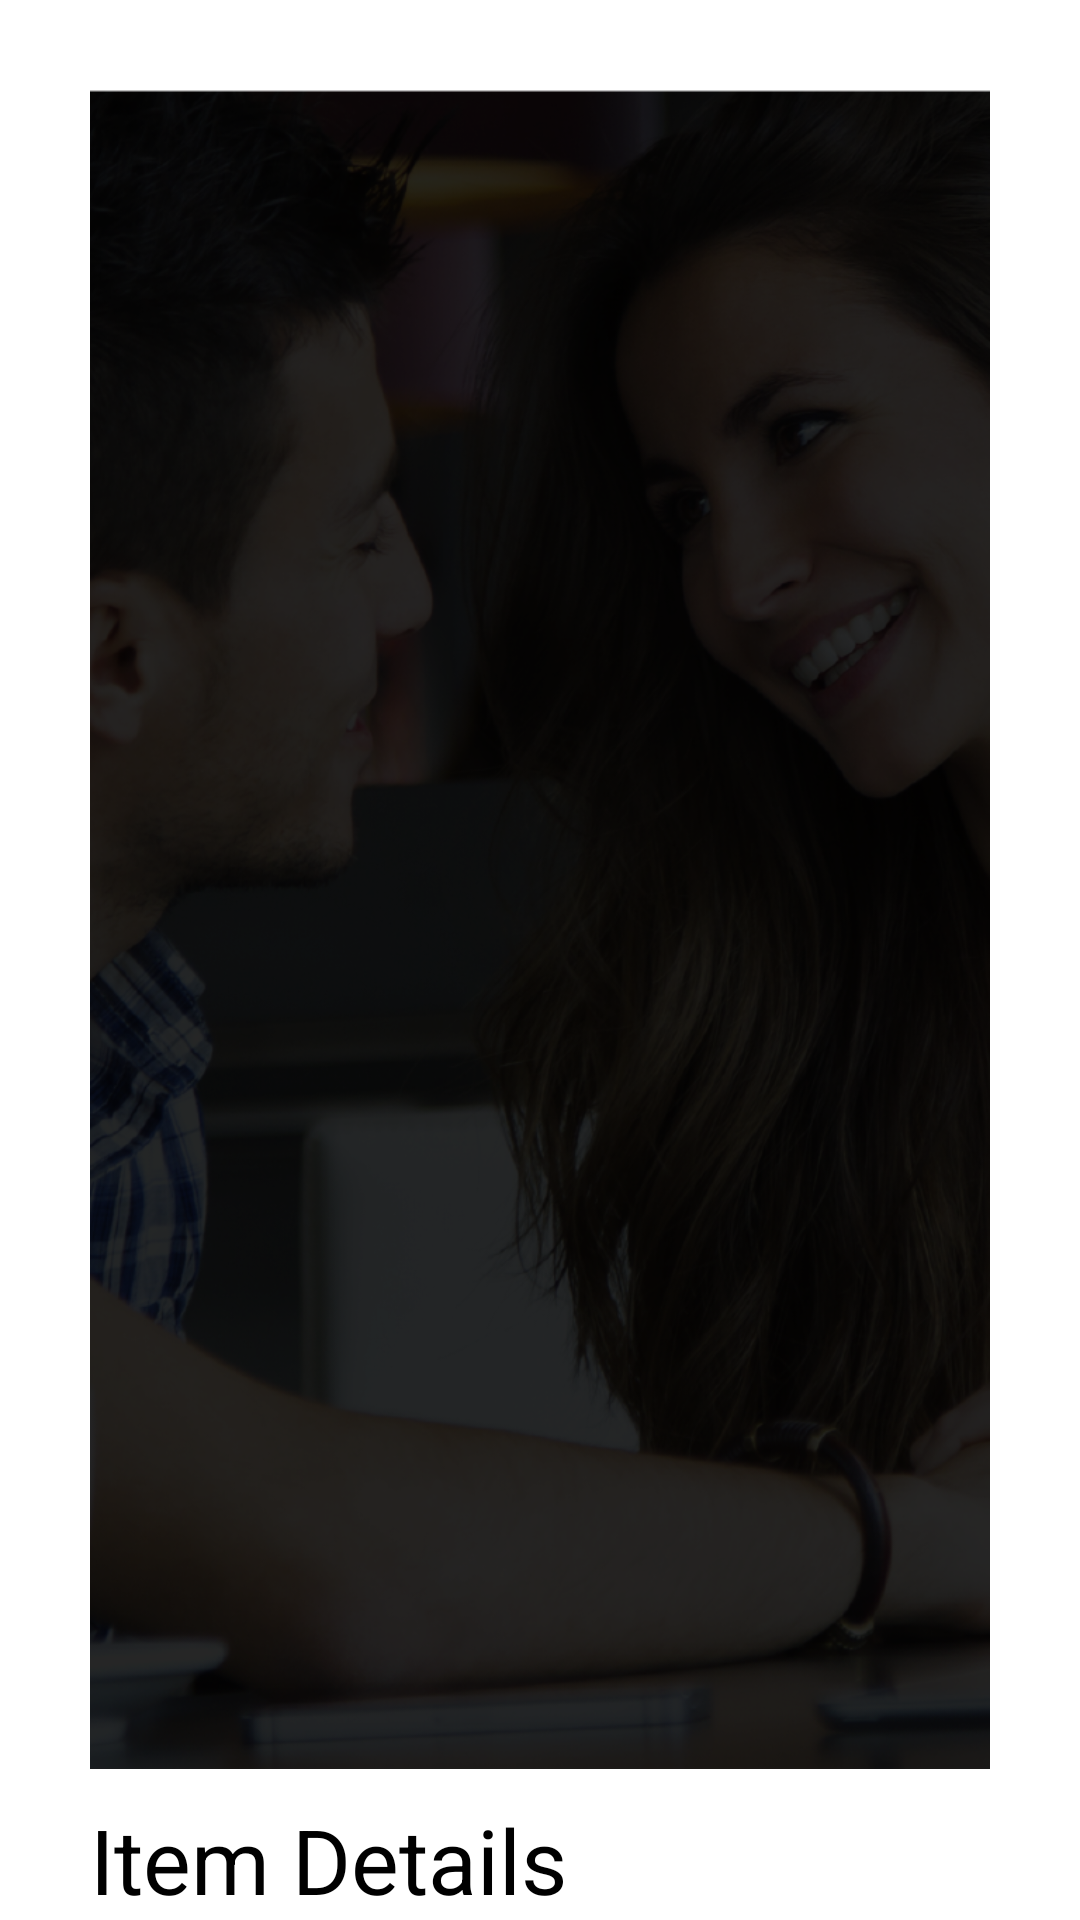

Produce the Android XML layout that renders to this screen, including the resource entries it uses.
<!-- AndroidManifest.xml: application theme AppTheme -->
<!-- res/layout/swip_item.xml -->
<?xml version="1.0" encoding="utf-8"?>
<RelativeLayout xmlns:android="http://schemas.android.com/apk/res/android"
    android:layout_width="match_parent"
    android:layout_height="match_parent"
    android:background="@android:color/white" >


    <ImageView
        android:id="@+id/img_main"
        android:layout_width="match_parent"
        android:layout_height="match_parent"
        android:layout_centerInParent="true"
        android:layout_marginLeft="30dp"
        android:layout_marginRight="30dp"
        android:layout_marginTop="30dp"
        android:scaleType="fitXY"
        android:adjustViewBounds="true"
        android:contentDescription="Action Image"
        android:src="@drawable/splash_background"
        android:layout_above="@+id/discription"/>

    <ImageView
        android:id="@+id/imgSwipeLike"
        android:layout_width="wrap_content"
        android:layout_height="wrap_content"
        android:layout_alignParentLeft="true"
        android:layout_centerVertical="true"
        android:contentDescription="Action Image"
        android:src="@drawable/img_swipe_like"
        android:visibility="gone" />

    <ImageView
        android:id="@+id/imgSwipeNope"
        android:layout_width="wrap_content"
        android:layout_height="wrap_content"
        android:layout_alignParentRight="true"
        android:layout_centerVertical="true"
        android:layout_margin="30dp"
        android:scaleType="fitXY"
        android:adjustViewBounds="true"
        android:contentDescription="Action Image"
        android:src="@drawable/img_swipe_nope"
        android:visibility="gone" />
    <TextView
        android:layout_width="match_parent"
        android:layout_height="wrap_content"
        android:id="@+id/discription"
        android:layout_marginLeft="30dp"
        android:layout_marginRight="30dp"
        android:layout_marginTop="10dp"
        android:scaleType="fitXY"
        android:adjustViewBounds="true"
        android:textColor="@android:color/black"
        android:layout_alignParentBottom="true"
        android:text="Item Details"
        android:textSize="30sp"
        />

</RelativeLayout>
<!-- resources referenced by this layout -->
<resources>
  <!-- drawable splash_background: png bitmap (drawable, 708165 bytes) -->
  <style name="AppTheme" parent="Theme.AppCompat.Light.DarkActionBar">
          
          <item name="colorPrimary">@color/white</item>
  
      </style>
  <color name="white">#ffffff</color>
</resources>
